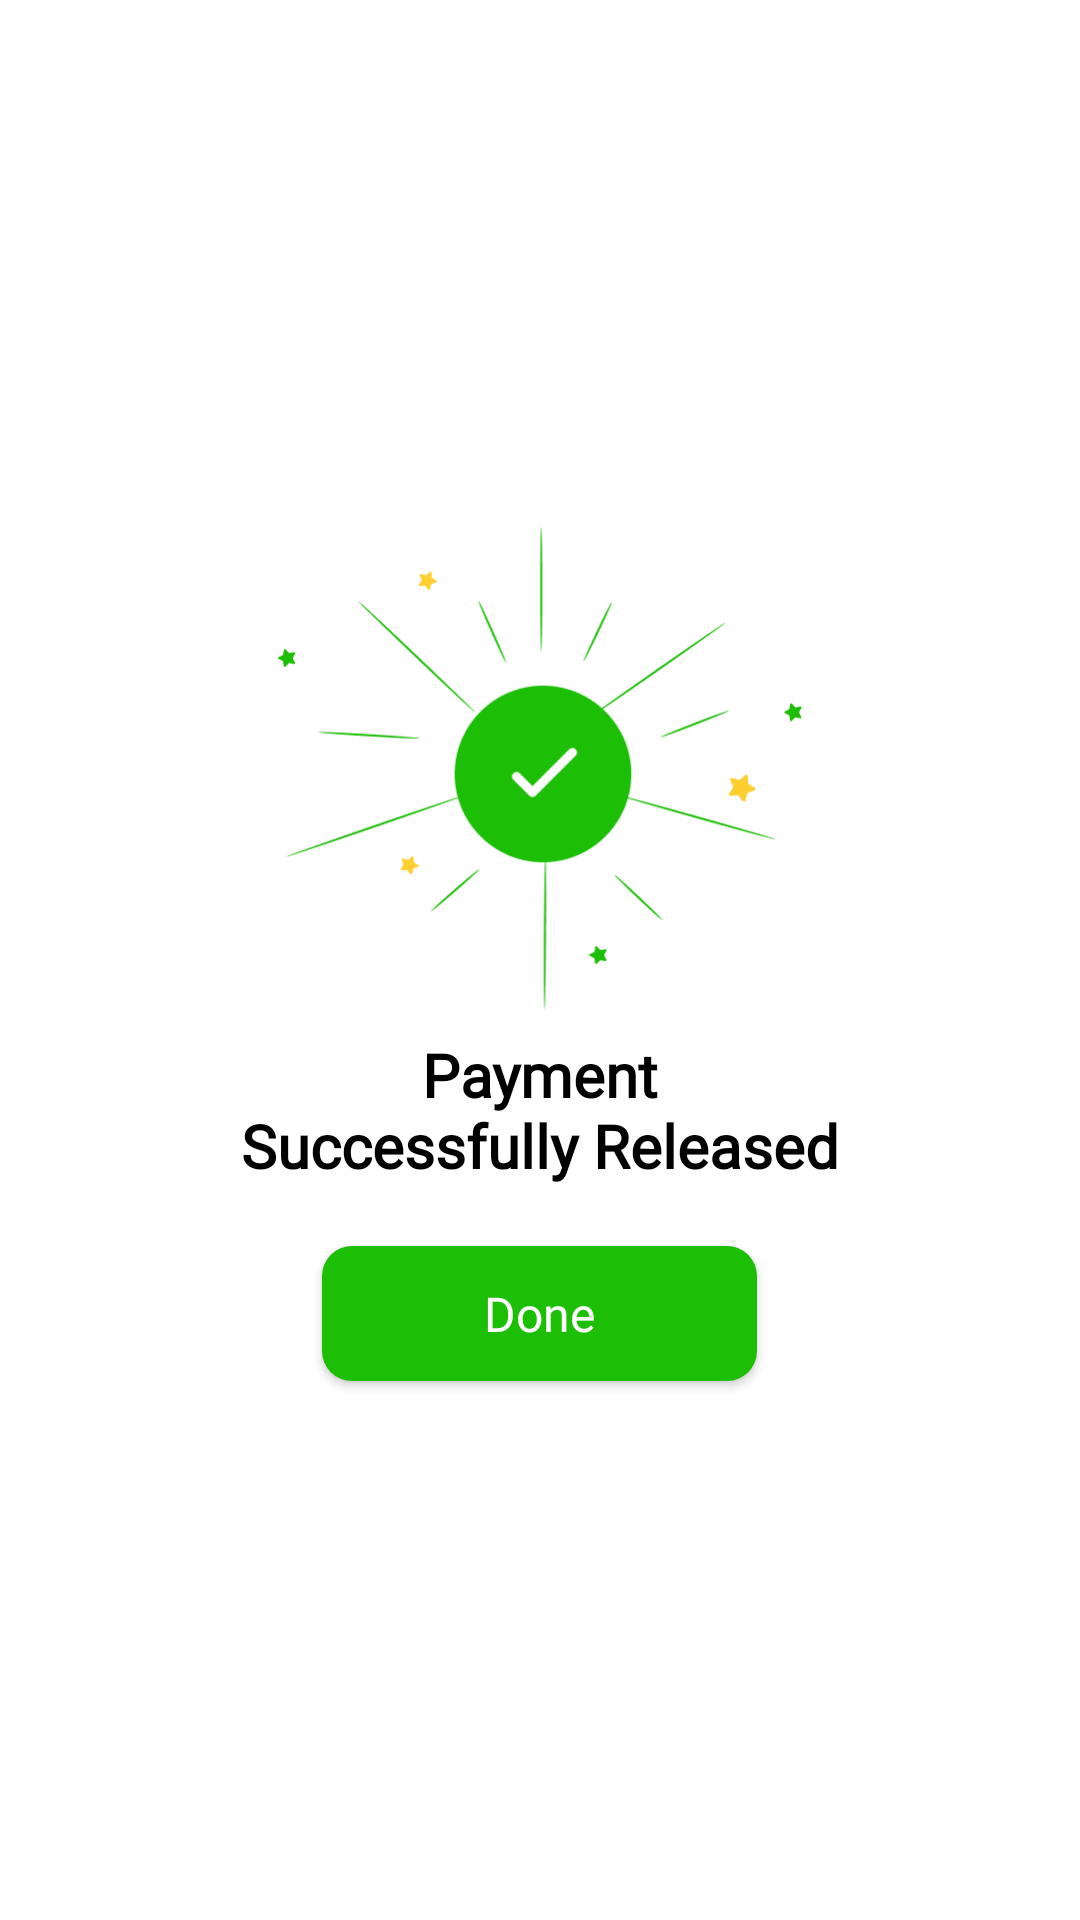

This screen was rendered from an Android layout file. Write that file and the resources it references.
<!-- AndroidManifest.xml: application theme Theme.Admitly -->
<!-- res/layout/dialog_payment_successfully_released.xml -->
<?xml version="1.0" encoding="utf-8"?>
<layout xmlns:android="http://schemas.android.com/apk/res/android"
    xmlns:app="http://schemas.android.com/apk/res-auto">
    <androidx.constraintlayout.widget.ConstraintLayout
        android:layout_width="match_parent"
        android:layout_height="wrap_content">
        <RelativeLayout
            android:id="@+id/vw1"
            android:layout_width="match_parent"
            android:layout_height="wrap_content"
            android:layout_marginHorizontal="@dimen/dp_30"
            android:background="@drawable/filter_project_radius"
            app:layout_constraintBottom_toBottomOf="parent"
            app:layout_constraintEnd_toEndOf="parent"
            app:layout_constraintStart_toStartOf="parent"
            app:layout_constraintTop_toTopOf="parent">
            <ImageView
                android:id="@+id/succ_icon"
                android:layout_width="175dp"
                android:layout_height="161dp"
                android:layout_marginTop="@dimen/dp_30"
                android:src="@drawable/success_icon"
                android:textAlignment="center"
                android:layout_alignParentEnd="true"
                android:layout_alignParentStart="true"/>
            <TextView
                android:id="@+id/txt1"
                android:layout_width="wrap_content"
                android:layout_height="wrap_content"
                android:layout_marginTop="@dimen/dp_8"
                android:fontFamily="@font/inter"
                android:text="@string/payment_successfully_released"
                android:textSize="@dimen/sp_20"
                android:textAlignment="center"
                android:textColor="@color/black"
                android:textStyle="bold"
                android:layout_alignParentEnd="true"
                android:layout_alignParentStart="true"
                android:layout_below="@id/succ_icon"/>

            <androidx.appcompat.widget.AppCompatButton
                android:id="@+id/done_released_btn"
                android:layout_width="145dp"
                android:layout_height="@dimen/dp_45"
                android:layout_below="@id/txt1"
                android:layout_centerHorizontal="true"
                android:layout_marginTop="@dimen/dp_20"
                android:layout_marginBottom="@dimen/dp_34"
                android:background="@drawable/signin_btn_radius"
                android:fontFamily="@font/inter"
                android:text="@string/done"
                android:textAlignment="center"
                android:textAllCaps="false"
                android:textColor="@color/white"
                android:textSize="@dimen/sp_16" />
        </RelativeLayout>

    </androidx.constraintlayout.widget.ConstraintLayout>

</layout>
<!-- resources referenced by this layout -->
<resources>
  <color name="black">#FF000000</color>
  <color name="white">#FFFFFFFF</color>
  <dimen name="dp_20">20dp</dimen>
  <dimen name="dp_30">30dp</dimen>
  <dimen name="dp_34">34dp</dimen>
  <dimen name="dp_45">45dp</dimen>
  <dimen name="dp_8">8dp</dimen>
  <dimen name="sp_16">16sp</dimen>
  <dimen name="sp_20">20sp</dimen>
  <!-- drawable filter_project_radius (drawable) -->
  <?xml version="1.0" encoding="utf-8"?>
  <shape xmlns:android="http://schemas.android.com/apk/res/android"
      android:shape="rectangle">
      <solid android:color="@color/white"/>
      <corners android:radius="@dimen/dp_20"/>
  </shape>
  <!-- drawable signin_btn_radius (drawable) -->
  <?xml version="1.0" encoding="utf-8"?>
  <shape xmlns:android="http://schemas.android.com/apk/res/android"
      android:shape="rectangle">
      <corners android:radius="@dimen/dp_10"/>
      <solid android:color="@color/green"/>
  
  </shape>
  <!-- drawable success_icon: png bitmap (drawable-v24, 13708 bytes) -->
  <string name="done">Done</string>
  <string name="payment_successfully_released">Payment\nSuccessfully Released</string>
  <style name="Theme.Admitly" parent="Theme.MaterialComponents.DayNight.NoActionBar">
          
          <item name="colorPrimary">@color/green</item>
          <item name="colorPrimaryVariant">@color/purple_700</item>
          <item name="colorOnPrimary">@color/white</item>
          
          <item name="colorSecondary">@color/teal_200</item>
          <item name="colorSecondaryVariant">@color/teal_700</item>
          <item name="colorOnSecondary">@color/black</item>
          
          <item name="android:statusBarColor" tools:targetApi="l">?attr/colorPrimaryVariant</item>
          
      </style>
  <dimen name="dp_10">10dp</dimen>
  <color name="green">#1CBE06</color>
  <color name="purple_700">#1CBE06</color>
  <color name="teal_200">#FF03DAC5</color>
  <color name="teal_700">#FF018786</color>
</resources>
